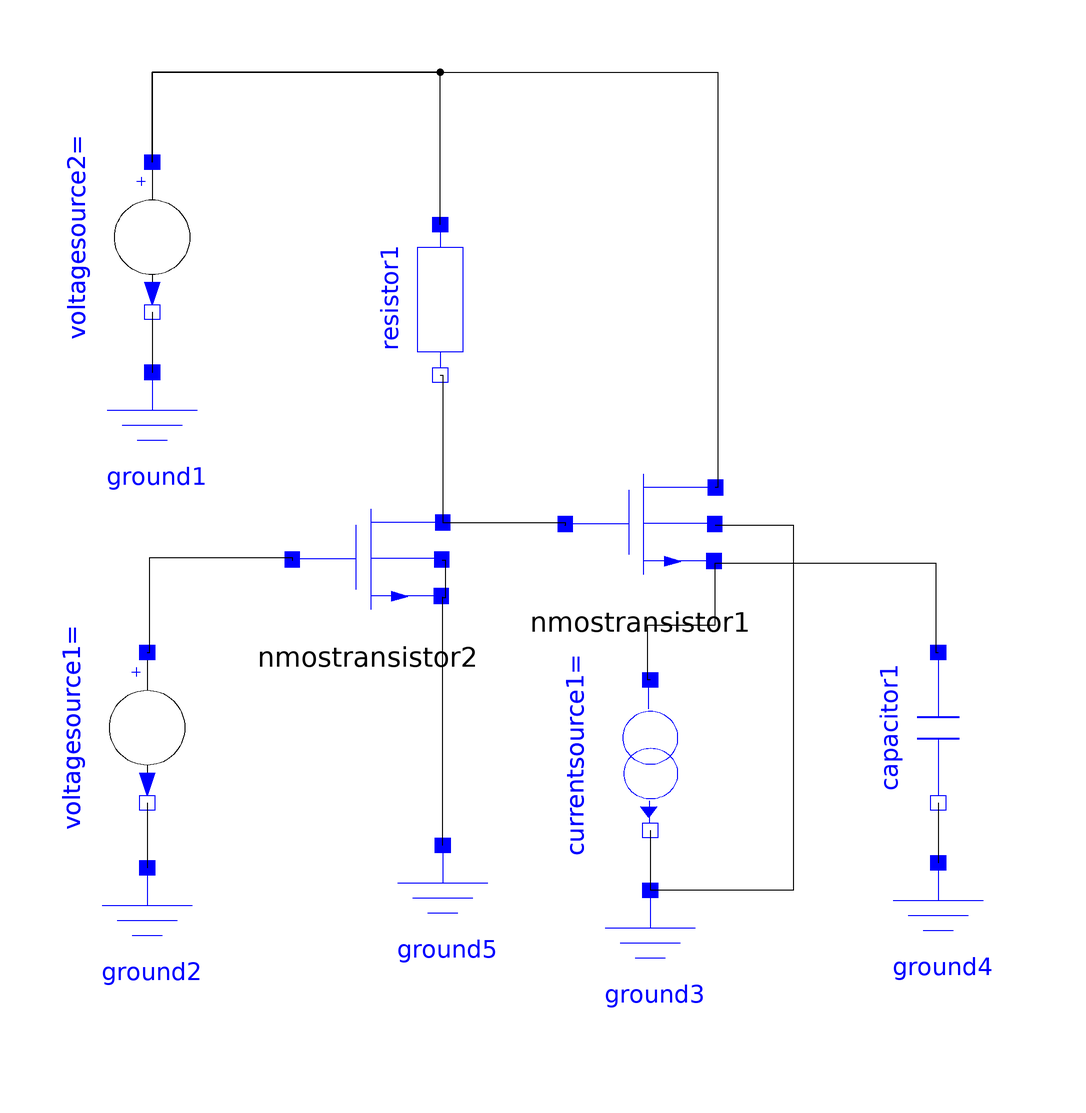

The component connection diagram of the Modelica model below, drawn from its own Placement and Line annotations.

model TwoStage
  inner Modelica.SIunits.Frequency freq = 10;
  annotation(Diagram(), experiment(StartTime = 0.0, StopTime = 5e-07, Tolerance = 0.0));
  Modelica.Electrical.IC.Components.Ground ground3 annotation(Placement(visible = true, transformation(origin = {19.5,-90.5}, extent = {{-15,-15},{15,15}}, rotation = 0)));
  Modelica.Electrical.IC.Components.NMOStransistor nmostransistor1 annotation(Placement(visible = true, transformation(origin = {17.5,-2.5}, extent = {{-15,-15},{15,15}}, rotation = 0)));
  Modelica.Electrical.IC.Components.Ground ground2 annotation(Placement(visible = true, transformation(origin = {-81,-86}, extent = {{-15,-15},{15,15}}, rotation = 0)));
  Modelica.Electrical.IC.Components.Ground ground4 annotation(Placement(visible = true, transformation(origin = {77,-85}, extent = {{-15,-15},{15,15}}, rotation = 0)));
  Modelica.Electrical.IC.Components.Ground ground1 annotation(Placement(visible = true, transformation(origin = {-80,13}, extent = {{-15,-15},{15,15}}, rotation = 0)));
  Modelica.Electrical.IC.Components.NMOStransistor nmostransistor2(L = 1e-07, W = 4e-06) annotation(Placement(visible = true, transformation(origin = {-37,-9.5}, extent = {{-15,-15},{15,15}}, rotation = 0)));
  Modelica.Electrical.IC.Sources.VoltageSource voltagesource2(Amplitude = 0, phase = 0, DCVoltage = 1.2, delay = 0.1, riseTime = 50, fallTime = 50, stepWidth = 200, V0 = 1.2, V1 = 1.2) annotation(Placement(visible = true, transformation(origin = {-80,55}, extent = {{-15,15},{15,-15}}, rotation = -90)));
  Modelica.Electrical.IC.Sources.VoltageSource voltagesource1(Amplitude = 1, phase = 0, DCVoltage = 0.9, delay = 0.1, riseTime = 50, fallTime = 50, stepWidth = 200, V0 = 0, V1 = 1) annotation(Placement(visible = true, transformation(origin = {-81,-43}, extent = {{-15,15},{15,-15}}, rotation = -90)));
  Modelica.Electrical.IC.Components.Resistor resistor1(W = 0.001, L = 0.06) annotation(Placement(visible = true, transformation(origin = {-22.5,42.5}, extent = {{-15,15},{15,-15}}, rotation = -90)));
  Modelica.Electrical.IC.Sources.CurrentSource currentsource1(Amplitude = 0, phase = 0, DCcurrent = 1e-05, delay = 0.1, riseTime = 50, fallTime = 50, stepWidth = 200, I0 = 1e-05, I1 = 1e-05) annotation(Placement(visible = true, transformation(origin = {19.5,-48.5}, extent = {{-15,15},{15,-15}}, rotation = -90)));
  Modelica.Electrical.IC.Components.Ground ground5 annotation(Placement(visible = true, transformation(origin = {-22,-81.5}, extent = {{-15,-15},{15,15}}, rotation = 0)));
  Modelica.Electrical.IC.Components.Capacitor capacitor1(W = 4e-05, L = 4e-05) annotation(Placement(visible = true, transformation(origin = {77,-43}, extent = {{-15,15},{15,-15}}, rotation = -90)));

equation 
  connect(nmostransistor1.s,capacitor1.p) annotation(Line(points = {{32.425,-10.075},{76.5,-10.075},{76.5,-28},{77,-28}}));
  connect(capacitor1.n,ground4.p) annotation(Line(points = {{77,-58},{77,-58},{77,-70},{77,-70}}));
  connect(ground5.p,nmostransistor2.s) annotation(Line(points = {{-22,-66.5},{-22,-17},{-22.075,-17},{-22.075,-17.075}}));
  connect(nmostransistor1.b,ground3.p) annotation(Line(points = {{32.425,-2.5},{48,-2.5},{48,-75.5},{19.5,-75.5},{19.5,-75.5}}));
  connect(voltagesource2.p,nmostransistor1.d) annotation(Line(points = {{-80,70},{-80,70},{-80,88},{33,88},{33,5},{32.5,5}}));
  connect(nmostransistor2.d,nmostransistor1.g) annotation(Line(points = {{-22,-2},{2.5,-2},{2.5,-2.575},{2.425,-2.575}}));
  connect(currentsource1.p,nmostransistor1.s) annotation(Line(points = {{19.5,-33.5},{19,-33.5},{19,-22.5},{32.5,-22.5},{32.5,-10.075},{32.425,-10.075}}));
  connect(currentsource1.n,ground3.p) annotation(Line(points = {{19.5,-63.5},{19.5,-67},{19.5,-74.5},{19.5,-75.5}}));
  connect(nmostransistor2.b,nmostransistor2.s) annotation(Line(points = {{-22.075,-9.5},{-21.5,-9.5},{-21.5,-17.075},{-22.075,-17.075}}));
  connect(resistor1.p,voltagesource2.p) annotation(Line(points = {{-22.5,57.5},{-22.5,57.5},{-22.5,88},{-80,88},{-80,70},{-80,70}}));
  connect(resistor1.n,nmostransistor2.d) annotation(Line(points = {{-22.5,27.5},{-22,27.5},{-22,-2},{-22,-2}}));
  connect(voltagesource1.p,nmostransistor2.g) annotation(Line(points = {{-81,-28},{-80.5,-28},{-80.5,-9},{-52.075,-9},{-52.075,-9.575}}));
  connect(voltagesource1.n,ground2.p) annotation(Line(points = {{-81,-58},{-81,-58},{-81,-71},{-81,-71}}));
  connect(voltagesource2.n,ground1.p) annotation(Line(points = {{-80,40},{-80,40},{-80,28},{-80,28},{-80,28}}));
end TwoStage;